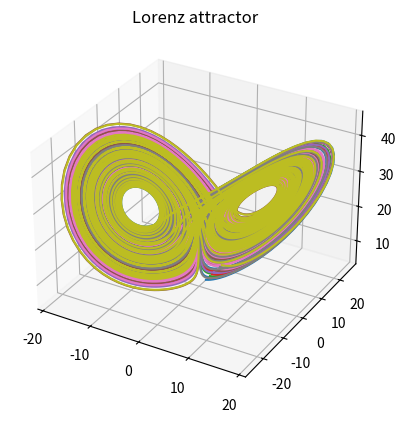

Here is the Python script that generated this plot:
# -*- coding: utf-8 -*-
import matplotlib.pyplot as plt
import numpy as np
from scipy.integrate import odeint
from mpl_toolkits.mplot3d import Axes3D

# constants (in original model of convection, parameters describing the character of the model)
sigma = 10.0    # sigma - ratio of gas viscosity to thermal conductivity
rho = 28.0      # rho - horizontal temp distribution
beta = 8.0/3.0  # beta - vertical temp distribution

# differential equations for odeint to integrate
def lorenzeqs(system_state, t):
    x, y, z = system_state
    
    # calculate solutions using Lorenz equations
    solutions = [sigma * (y - x), (rho * x) - y - (x * z), (x * y) - (beta * z)]
    return solutions
    
 # create 3D plot to plot iterations
fig = plt.figure()
_3Dplt = fig.add_subplot(111, projection='3d')

# time range to iterate over
time = np.arange(0, 50, 0.01)
    
#iterate over y range from 1 to 10, creating 10 different versions of the attractor with diff initial y-coords
for y in range(1, 10):
    # initial x, y, z    
    initial_conditions = [1.0, y, 5.0]
    # create points with odeint, using the Lorenz equations, the initial conditions, and time range
    lorenz_attractor = odeint(lorenzeqs, initial_conditions, time)

     #':' graphs EVERY element--so, ':, 0' graphs every element in the first index, the x index
    _3Dplt.plot(lorenz_attractor[:, 0], lorenz_attractor[:, 1], lorenz_attractor[:, 2]) 
   
_3Dplt.set_title("Lorenz attractor")
plt.show()